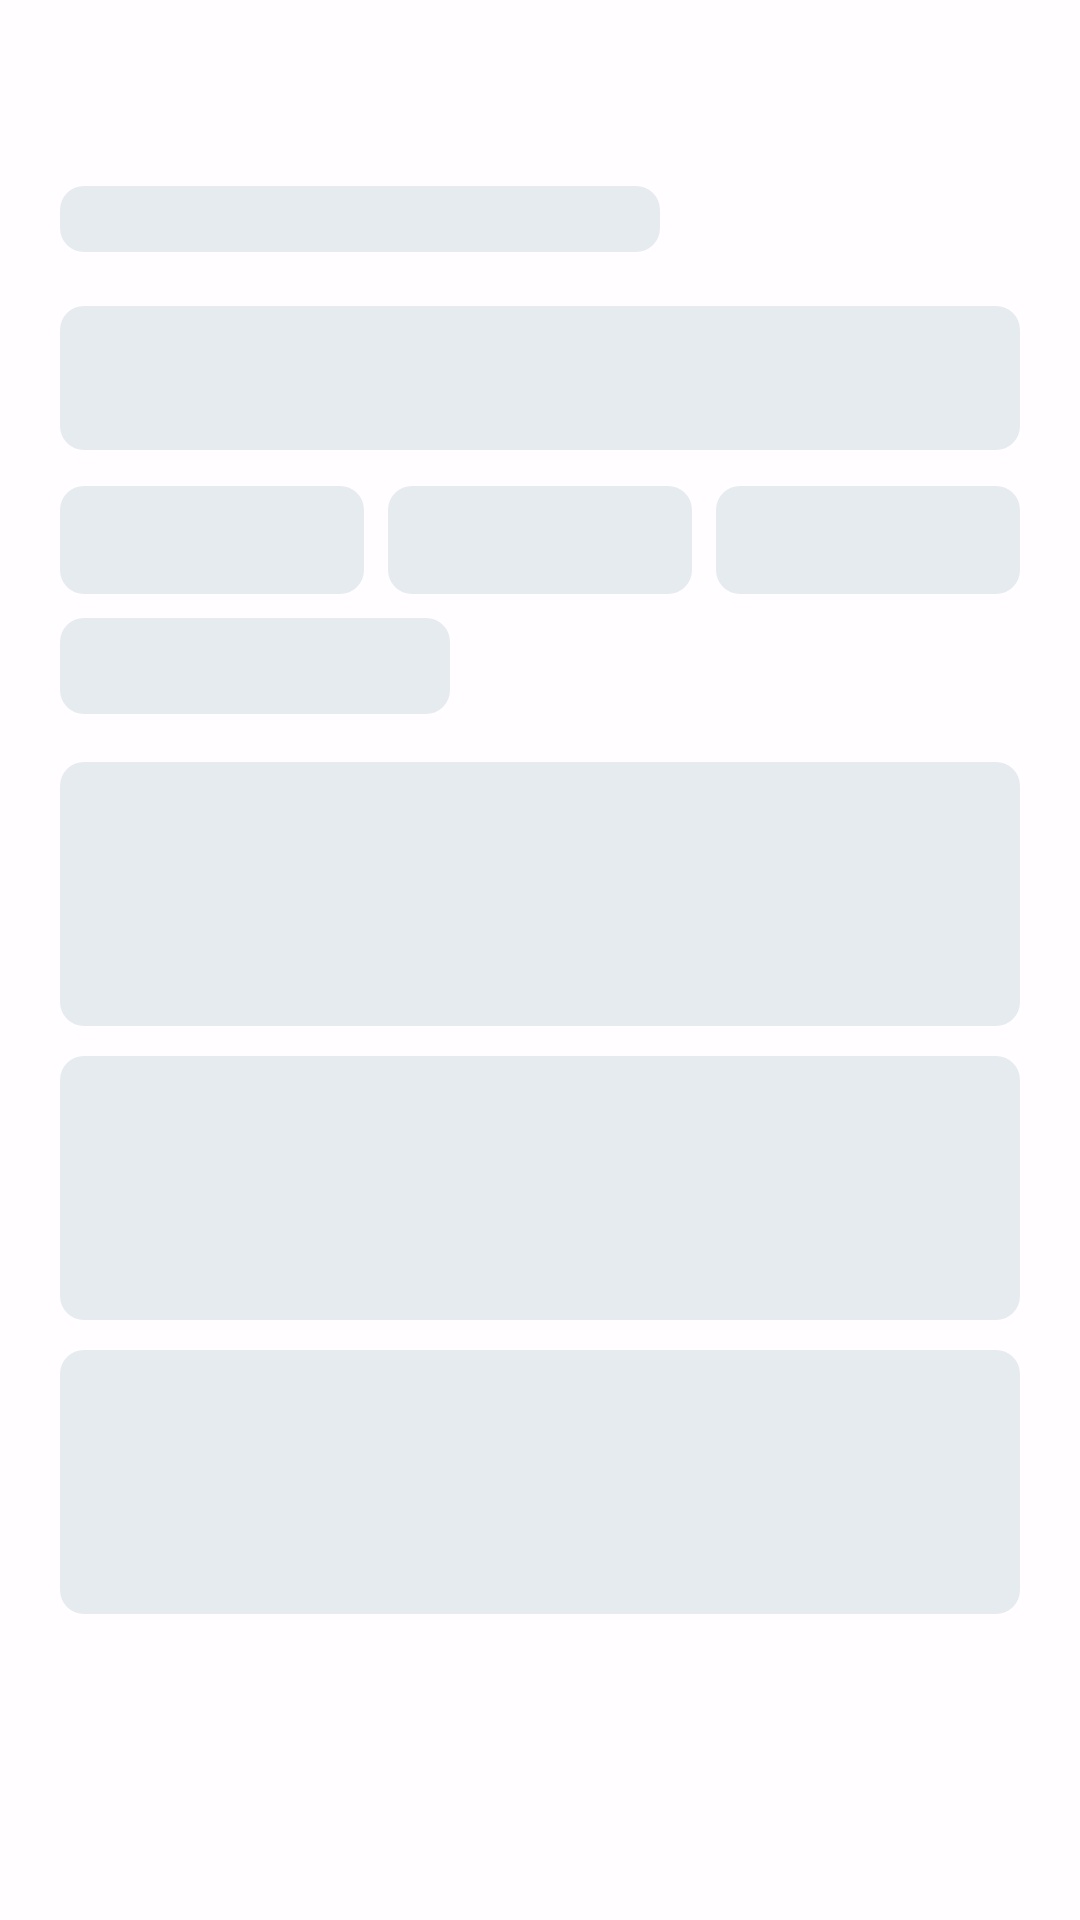

This screen was rendered from an Android layout file. Write that file and the resources it references.
<!-- AndroidManifest.xml: application theme Theme.AquaFlow -->
<!-- res/layout/view_loading_rider_message.xml -->
<?xml version="1.0" encoding="utf-8"?>
<FrameLayout xmlns:android="http://schemas.android.com/apk/res/android"
    android:layout_width="match_parent"
    android:layout_height="match_parent"
    android:background="#CCFFFFFF"
    android:clickable="true"
    android:focusable="true">

    <LinearLayout
        android:layout_width="match_parent"
        android:layout_height="match_parent"
        android:orientation="vertical"
        android:paddingHorizontal="20dp"
        android:paddingTop="62dp"
        android:paddingBottom="90dp">

        <View
            android:layout_width="200dp"
            android:layout_height="22dp"
            android:background="@drawable/bg_skeleton_block" />

        <View
            android:layout_width="match_parent"
            android:layout_height="48dp"
            android:layout_marginTop="18dp"
            android:background="@drawable/bg_skeleton_block" />

        <LinearLayout
            android:layout_width="match_parent"
            android:layout_height="36dp"
            android:layout_marginTop="12dp"
            android:orientation="horizontal">

            <View
                android:layout_width="0dp"
                android:layout_height="match_parent"
                android:layout_weight="1"
                android:layout_marginEnd="4dp"
                android:background="@drawable/bg_skeleton_block" />

            <View
                android:layout_width="0dp"
                android:layout_height="match_parent"
                android:layout_weight="1"
                android:layout_marginHorizontal="4dp"
                android:background="@drawable/bg_skeleton_block" />

            <View
                android:layout_width="0dp"
                android:layout_height="match_parent"
                android:layout_weight="1"
                android:layout_marginStart="4dp"
                android:background="@drawable/bg_skeleton_block" />
        </LinearLayout>

        <View
            android:layout_width="130dp"
            android:layout_height="32dp"
            android:layout_marginTop="8dp"
            android:background="@drawable/bg_skeleton_block" />

        <View
            android:layout_width="match_parent"
            android:layout_height="88dp"
            android:layout_marginTop="16dp"
            android:background="@drawable/bg_skeleton_block" />

        <View
            android:layout_width="match_parent"
            android:layout_height="88dp"
            android:layout_marginTop="10dp"
            android:background="@drawable/bg_skeleton_block" />

        <View
            android:layout_width="match_parent"
            android:layout_height="88dp"
            android:layout_marginTop="10dp"
            android:background="@drawable/bg_skeleton_block" />
    </LinearLayout>
</FrameLayout>
<!-- resources referenced by this layout -->
<resources>
  <!-- drawable bg_skeleton_block (drawable) -->
  <?xml version="1.0" encoding="utf-8"?>
  <shape xmlns:android="http://schemas.android.com/apk/res/android" android:shape="rectangle">
      <corners android:radius="8dp" />
      <solid android:color="#E6EBF0" />
  </shape>
  <style name="Theme.AquaFlow" parent="Base.Theme.AquaFlow" />
  <style name="Base.Theme.AquaFlow" parent="Theme.Material3.DayNight.NoActionBar">
          
          
      </style>
</resources>
